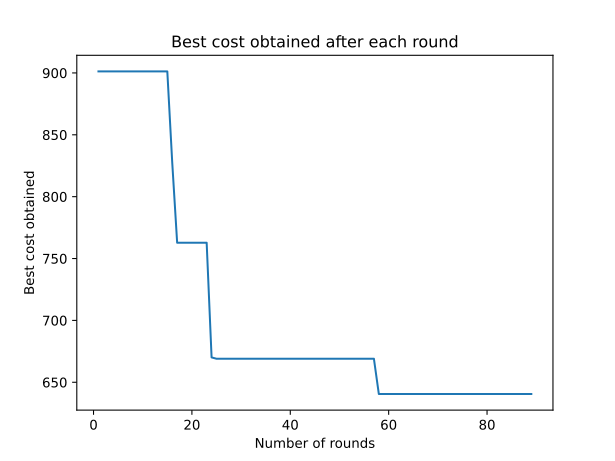

Source data for this figure (header and first rows):
0, inf
1, 901.2
2, 901.2
3, 901.2
4, 901.2
5, 901.2
6, 901.2
7, 901.2
8, 901.2
9, 901.2
10, 901.2
11, 901.2
12, 901.2
13, 901.2
14, 901.2
15, 901.2
16, 827.5
17, 762.8
18, 762.8
19, 762.8
20, 762.8
21, 762.8
22, 762.8
23, 762.8
24, 670.1
25, 669
26, 669
27, 669
28, 669
29, 669
30, 669
31, 669
32, 669
33, 669
34, 669
35, 669
36, 669
37, 669
38, 669
39, 669
40, 669
41, 669
42, 669
43, 669
44, 669
45, 669
46, 669
47, 669
48, 669
49, 669
50, 669
51, 669
52, 669
53, 669
54, 669
55, 669
56, 669
57, 669
58, 640.6
59, 640.6
60, 640.6
... 29 more rows
